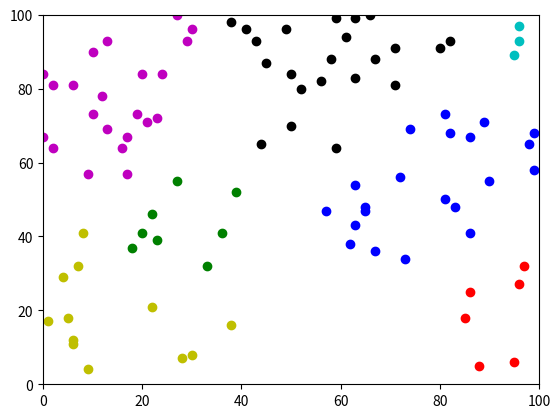

Here is the Python script that generated this plot:
import matplotlib.pyplot as plt
from numpy import random
from itertools import combinations
from math import sqrt


class Cluster(object):

    def __init__(self, point):
        self.listOfPoint = []
        self.len = 1
        self.listOfPoint.append(point)
        self.centroid = point
        self.sum1 = point[0]
        self.sum2 = point[1]

    def addPoint(self, point):
        self.listOfPoint.append(point)
        self.len += 1
        self.sum1 += point[0]
        self.sum2 += point[1]
        self.computeCentroid()

    def computeCentroid(self):
        self.centroid = [self.sum1/self.len, self.sum2/self.len]

    def euclideanDist(self, other):
        x = self.centroid
        y = other.centroid
        return sqrt(sum([pow(x[i]-y[i], 2) for i in range(2)]))


def genSample(size):
    return [random.random_integers(0, 100, 2) for x in range(size)]


def hierarchyClustering(clusters, numclusters):
    setClusters = set(clusters)
    numtot = len(setClusters)
    if(numtot <= numclusters):
        return clusters
    while numtot > numclusters:
        combList = combinations(setClusters, 2)
        listDistance = []
        for x, y in combList:
            listDistance.append((x.euclideanDist(y), (x, y)))
        coupleMinDistance = min(listDistance, key=lambda x: x[0])
        for point in coupleMinDistance[1][1].listOfPoint:
            coupleMinDistance[1][0].addPoint(point)
        setClusters.remove(coupleMinDistance[1][1])
        numtot = len(setClusters)
    return setClusters


setcolor = ['b', 'r', 'g', 'y', 'm', 'k', 'w', 'c']


def plotClusters(setClusters):
    plt.axis([0, 100, 0, 100])
    i = 0
    for cluster in setClusters:
        l = cluster.listOfPoint
        list1 = []
        list2 = []
        for point in l:
            list1.append(point[0])
            list2.append(point[1])
        plt.plot(list1, list2, 'o'+setcolor[i])
        i += 1
    plt.show()


if __name__ == '__main__':
    listOfPoint = genSample(100)
    # print(listOfPoint)
    list1 = []
    list2 = []
    for ele in listOfPoint:
        list1.append(ele[0])
        list2.append(ele[1])
    plt.axis([0, 100, 0, 100])
    listOfCluster = [Cluster(point) for point in listOfPoint]
    setClusters = hierarchyClustering(listOfCluster, 8)
    plotClusters(setClusters)
